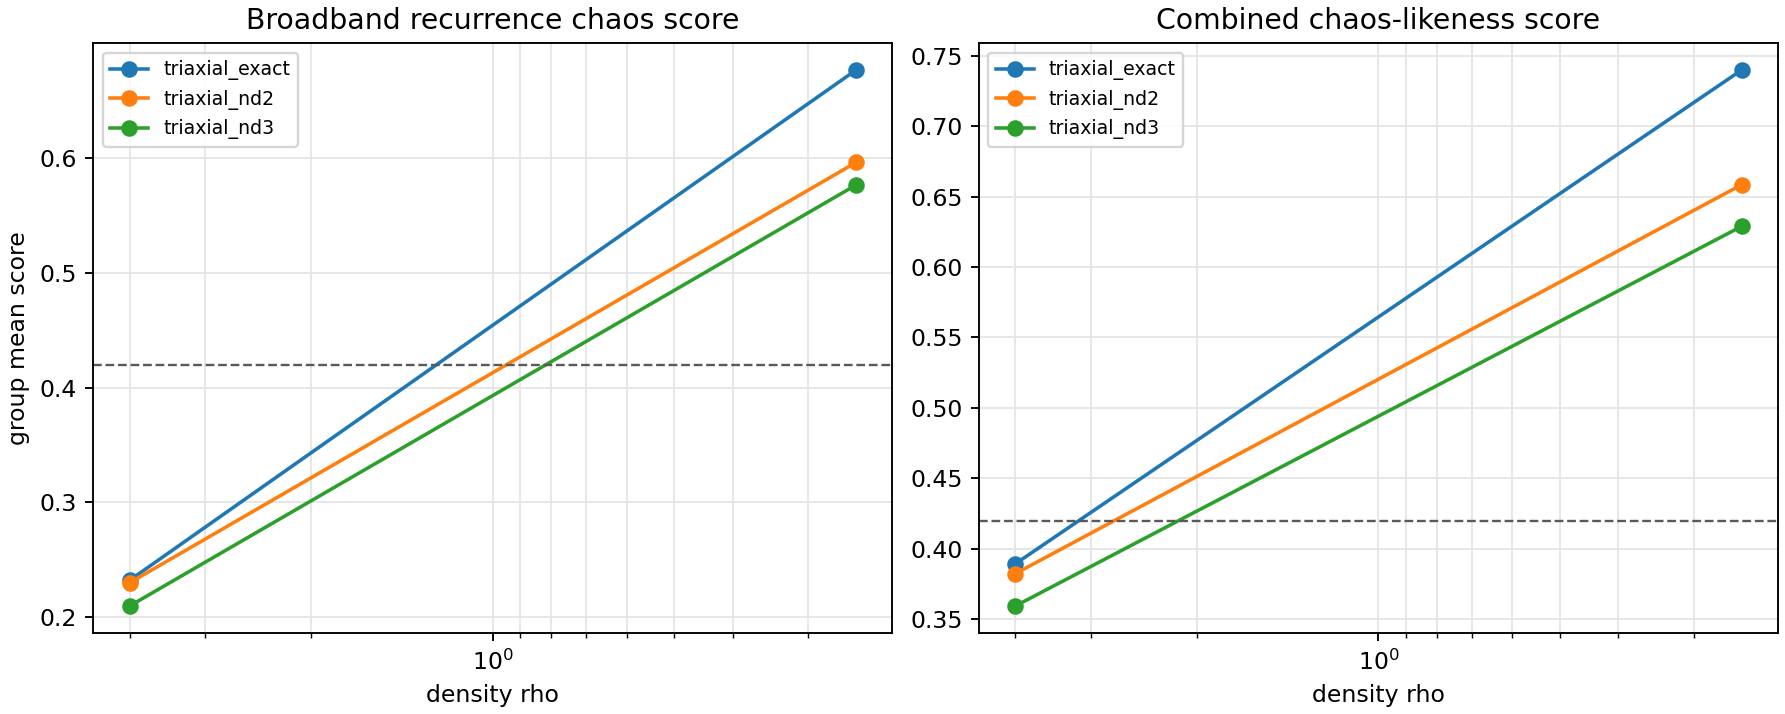

The file beside this chart, header and first rows:
family, source, rho, ratio, n, chaotic_like_count, chaotic_like_fraction, classes, chaos_score_mean, chaos_score_min, chaos_score_max, broadband_chaos_score_mean, broadband_chaos_score_min, broadband_chaos_score_max, spectral_entropy_mean, spectral_entropy_min, spectral_entropy_max, top5_power_fraction_mean, top5_power_fraction_min, top5_power_fraction_max, max_diag_fraction_mean, max_diag_fraction_min, max_diag_fraction_max, neighbor_divergence_slope_mean
spheroid_1_0p7_0p7, spheroid_exact, 0.25, 20.0, 5, 0, 0.0, periodic;periodic;periodic;periodic;peri…, 0.1031, 0.06625, 0.1551, 0.1706, 0.1015, 0.2632, 0.2124, 0.1552, 0.2738, 0.9496, 0.8961, 0.9836, 0.9089, 0.7875, 0.9743, 0.003954
spheroid_1_0p7_0p7, spheroid_exact, 4.0, 1.0, 5, 0, 0.0, periodic;periodic;periodic;periodic;peri…, 0.1011, 0.04758, 0.1681, 0.08341, 0.08083, 0.08599, 0.1311, 0.127, 0.1351, 0.9991, 0.9985, 0.9996, 0.9297, 0.9152, 0.9409, 0.06305
spheroid_1_0p7_0p7, spheroid_nd2, 0.25, 20.0, 5, 0, 0.0, periodic;periodic;periodic;periodic;peri…, 0.104, 0.06509, 0.1584, 0.1724, 0.1025, 0.2664, 0.2123, 0.1545, 0.274, 0.9491, 0.893, 0.9917, 0.9092, 0.7829, 0.9743, 0.004062
spheroid_1_0p7_0p7, spheroid_nd2, 4.0, 1.0, 5, 0, 0.0, periodic;periodic;periodic;periodic;peri…, 0.1036, 0.0476, 0.1714, 0.08395, 0.08097, 0.08696, 0.1319, 0.1272, 0.1367, 0.999, 0.9983, 0.9996, 0.9297, 0.9147, 0.9409, 0.06534
triaxial_1_0p8_0p6, triaxial_exact, 0.25, 20.0, 5, 5, 1.0, chaotic-like;chaotic-like;chaotic-like;c…, 0.7397, 0.4357, 0.9223, 0.6763, 0.3123, 0.9352, 0.4002, 0.1908, 0.5631, 0.5782, 0.2733, 0.9328, 0.1106, 0.07572, 0.1964, 0.3415
triaxial_1_0p8_0p6, triaxial_exact, 4.0, 1.0, 5, 0, 0.0, quasi-periodic;sensitive-regular;periodi…, 0.3894, 0.1157, 0.5558, 0.2323, 0.1069, 0.3277, 0.1809, 0.1453, 0.2011, 0.9808, 0.9695, 0.9974, 0.2986, 0.07269, 0.9389, 0.2793
triaxial_1_0p8_0p6, triaxial_nd2, 0.25, 20.0, 5, 4, 0.8, quasi-periodic;chaotic-like;chaotic-like…, 0.6583, 0.2921, 0.9351, 0.5959, 0.2251, 0.941, 0.3714, 0.2024, 0.5622, 0.6486, 0.2729, 0.9499, 0.1352, 0.05957, 0.2267, 0.3154
triaxial_1_0p8_0p6, triaxial_nd2, 4.0, 1.0, 5, 0, 0.0, quasi-periodic;sensitive-regular;periodi…, 0.3825, 0.1117, 0.5524, 0.2301, 0.11, 0.3353, 0.1817, 0.1463, 0.2003, 0.9772, 0.9506, 0.9975, 0.3052, 0.07774, 0.9389, 0.258
triaxial_1_0p8_0p6, triaxial_nd3, 0.25, 20.0, 5, 4, 0.8, complex-regular;chaotic-like;chaotic-lik…, 0.6288, 0.2052, 0.8753, 0.5763, 0.19, 0.8873, 0.3542, 0.1583, 0.5283, 0.6937, 0.3966, 0.9737, 0.1433, 0.1085, 0.2065, 0.2677
triaxial_1_0p8_0p6, triaxial_nd3, 4.0, 1.0, 5, 0, 0.0, quasi-periodic;quasi-periodic;periodic;s…, 0.3595, 0.1127, 0.5543, 0.2099, 0.1087, 0.3241, 0.1815, 0.1458, 0.2009, 0.9776, 0.9526, 0.9974, 0.3286, 0.0742, 0.9389, 0.2575
